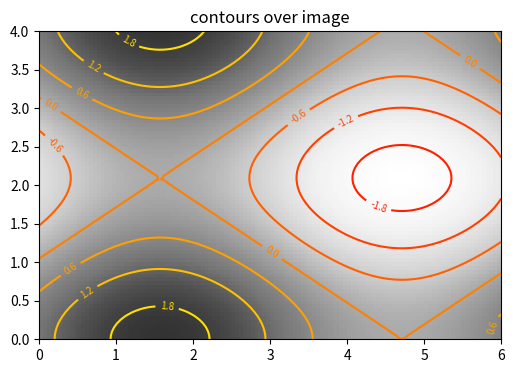

Reproduce this figure in Python.
# Contour lines drawn on top of an imshow image with matching extent and origin.
import numpy as np
import matplotlib.pyplot as plt

y, x = np.mgrid[0:4:80j, 0:6:120j]
z = np.sin(x) + np.cos(y * 1.5)
fig, ax = plt.subplots(figsize=(6, 4))
ax.imshow(z, extent=[0, 6, 0, 4], origin="lower", cmap="Greys", alpha=0.8)
cs = ax.contour(x, y, z, levels=6, cmap="autumn")
ax.clabel(cs, fontsize=7)
ax.set_title("contours over image")
print(np.round(cs.levels, 3))
fig.savefig("image_contours.png")
fig.savefig("contour_on_image_small.png", dpi=50)
print(len(fig.axes))
